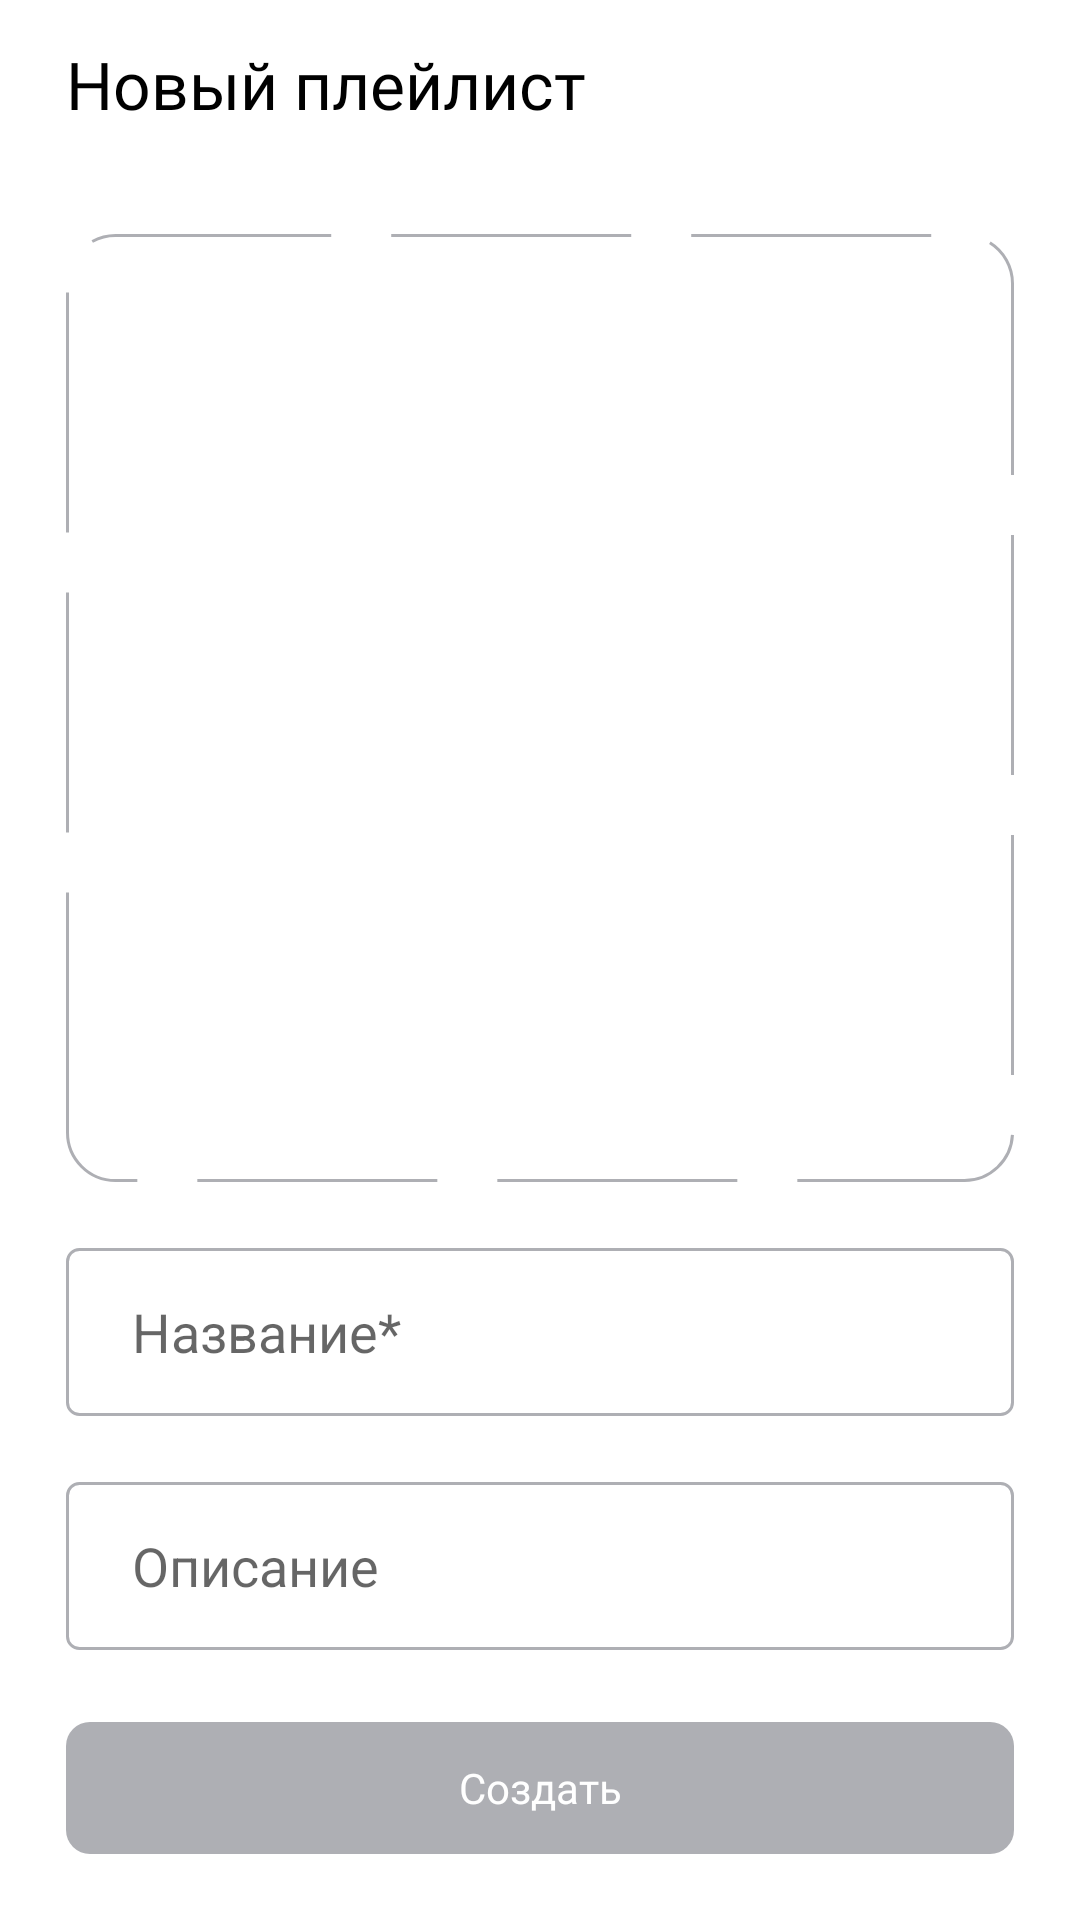

Layout XML and referenced resources for this Android screen:
<!-- AndroidManifest.xml: fallback theme Theme.MaterialComponents.DayNight.NoActionBar -->
<!-- res/layout/fragment_playlist_creation.xml -->
<?xml version="1.0" encoding="utf-8"?>
<androidx.constraintlayout.widget.ConstraintLayout xmlns:android="http://schemas.android.com/apk/res/android"
    xmlns:app="http://schemas.android.com/apk/res-auto"
    xmlns:tools="http://schemas.android.com/tools"
    android:layout_width="match_parent"
    android:layout_height="match_parent"
    tools:context=".media_library.ui.activity.PlaylistCreationFragment">

    <TextView
        android:id="@+id/newPlaylistHeader"
        android:layout_width="match_parent"
        android:layout_height="@dimen/_56dp"
        android:textColor="?attr/colorOnSurface"
        android:drawableStart="@drawable/ic_arrow"
        android:drawableTint="?attr/colorOnSurface"
        android:drawablePadding="@dimen/editTextDrawablePadding"
        android:fontFamily="@font/ys_display_medium"
        android:gravity="center_vertical"
        android:paddingStart="@dimen/editTextDrawablePadding"
        android:text="@string/new_playlist_header_text"
        android:textSize="22sp"
        app:layout_constraintEnd_toEndOf="parent"
        app:layout_constraintStart_toStartOf="parent"
        app:layout_constraintTop_toTopOf="parent" />

    <ImageView
        android:id="@+id/imageView"
        android:layout_width="0dp"
        android:layout_marginTop="@dimen/editTextDrawablePadding"
        android:layout_marginStart="@dimen/editTextDrawablePadding"
        android:layout_marginEnd="@dimen/editTextDrawablePadding"
        android:layout_height="0dp"
        android:paddingTop="@dimen/editTextDrawablePadding"
        android:src="@drawable/playlist_placeholder"
        android:adjustViewBounds="true"
        android:scaleType="center"
        android:background="@drawable/playlist_image_placeholder_frame"
        app:layout_constraintEnd_toEndOf="parent"
        app:layout_constraintStart_toStartOf="parent"
        app:layout_constraintDimensionRatio="1:1"
        app:layout_constraintTop_toBottomOf="@id/newPlaylistHeader" />

    <EditText
        android:id="@+id/playlistNameEditText"
        android:layout_width="match_parent"
        android:layout_height="@dimen/_56dp"
        android:layout_marginStart="@dimen/editTextDrawablePadding"
        android:layout_marginTop="@dimen/editTextDrawablePadding"
        android:layout_marginEnd="@dimen/editTextDrawablePadding"
        android:background="@drawable/edittext_background"
        app:layout_constraintEnd_toEndOf="parent"
        android:hint="Название*"
        app:layout_constraintStart_toStartOf="parent"
        app:layout_constraintTop_toBottomOf="@id/imageView"
        />

    <EditText
        android:id="@+id/playlistDescriptionEditText"
        android:layout_width="match_parent"
        android:layout_height="@dimen/_56dp"
        android:layout_marginStart="@dimen/editTextDrawablePadding"
        android:layout_marginTop="@dimen/editTextDrawablePadding"
        android:layout_marginEnd="@dimen/editTextDrawablePadding"
        android:background="@drawable/edittext_background"
        android:hint="@string/desc"
        app:layout_constraintEnd_toEndOf="parent"
        app:layout_constraintStart_toStartOf="parent"
        app:layout_constraintTop_toBottomOf="@id/playlistNameEditText" />

    <TextView
        android:id="@+id/createButton"
        android:layout_width="match_parent"
        android:layout_height="@dimen/_44dp"
        android:layout_marginStart="@dimen/editTextDrawablePadding"
        android:layout_marginEnd="@dimen/editTextDrawablePadding"
        android:layout_marginBottom="@dimen/editTextDrawablePadding"
        android:fontFamily="@font/ys_display_medium"
        android:gravity="center"
        android:text="@string/create_playlist_button_name"
        android:background="@drawable/rounded_button_background"
        android:textColor="@color/white"
        android:textSize="@dimen/refresh_button_text_size"
        app:layout_constraintBottom_toBottomOf="parent"
        app:layout_constraintEnd_toEndOf="parent"
        app:layout_constraintStart_toStartOf="parent" />

</androidx.constraintlayout.widget.ConstraintLayout>
<!-- resources referenced by this layout -->
<resources>
  <color name="white">#FFFFFFFF</color>
  <dimen name="_44dp">44dp</dimen>
  <dimen name="_56dp">56dp</dimen>
  <dimen name="editTextDrawablePadding">22dp</dimen>
  <dimen name="refresh_button_text_size">14sp</dimen>
  <!-- drawable edittext_background (drawable) -->
  <?xml version="1.0" encoding="utf-8"?>
  <shape xmlns:android="http://schemas.android.com/apk/res/android">
      <solid android:color="@android:color/transparent" /> 
      <stroke
          android:width="1dp"
          android:color="#AEAFB4" /> 
      <corners android:radius="4dp" /> 
      <padding
          android:left="@dimen/editTextDrawablePadding"
          android:right="@dimen/editTextDrawablePadding" />
  </shape>
  <!-- drawable playlist_image_placeholder_frame (drawable) -->
  <?xml version="1.0" encoding="utf-8"?>
  <shape xmlns:android="http://schemas.android.com/apk/res/android"
      android:shape="rectangle">
      <stroke
          android:width="1dp"
          android:color="#AEAFB4"
          android:dashWidth="80dp"
          android:dashGap="20dp" />
      <solid android:color="@android:color/transparent" />
      <corners android:radius="16dp" />
  </shape>
  <!-- drawable rounded_button_background (drawable) -->
  <shape xmlns:android="http://schemas.android.com/apk/res/android"
      android:shape="rectangle">
      <corners android:radius="8dp" /> 
      <solid android:color="#AEAFB4" /> 
  </shape>
  <string name="create_playlist_button_name">Создать</string>
  <string name="desc">Описание</string>
  <string name="new_playlist_header_text">Новый плейлист</string>
</resources>
